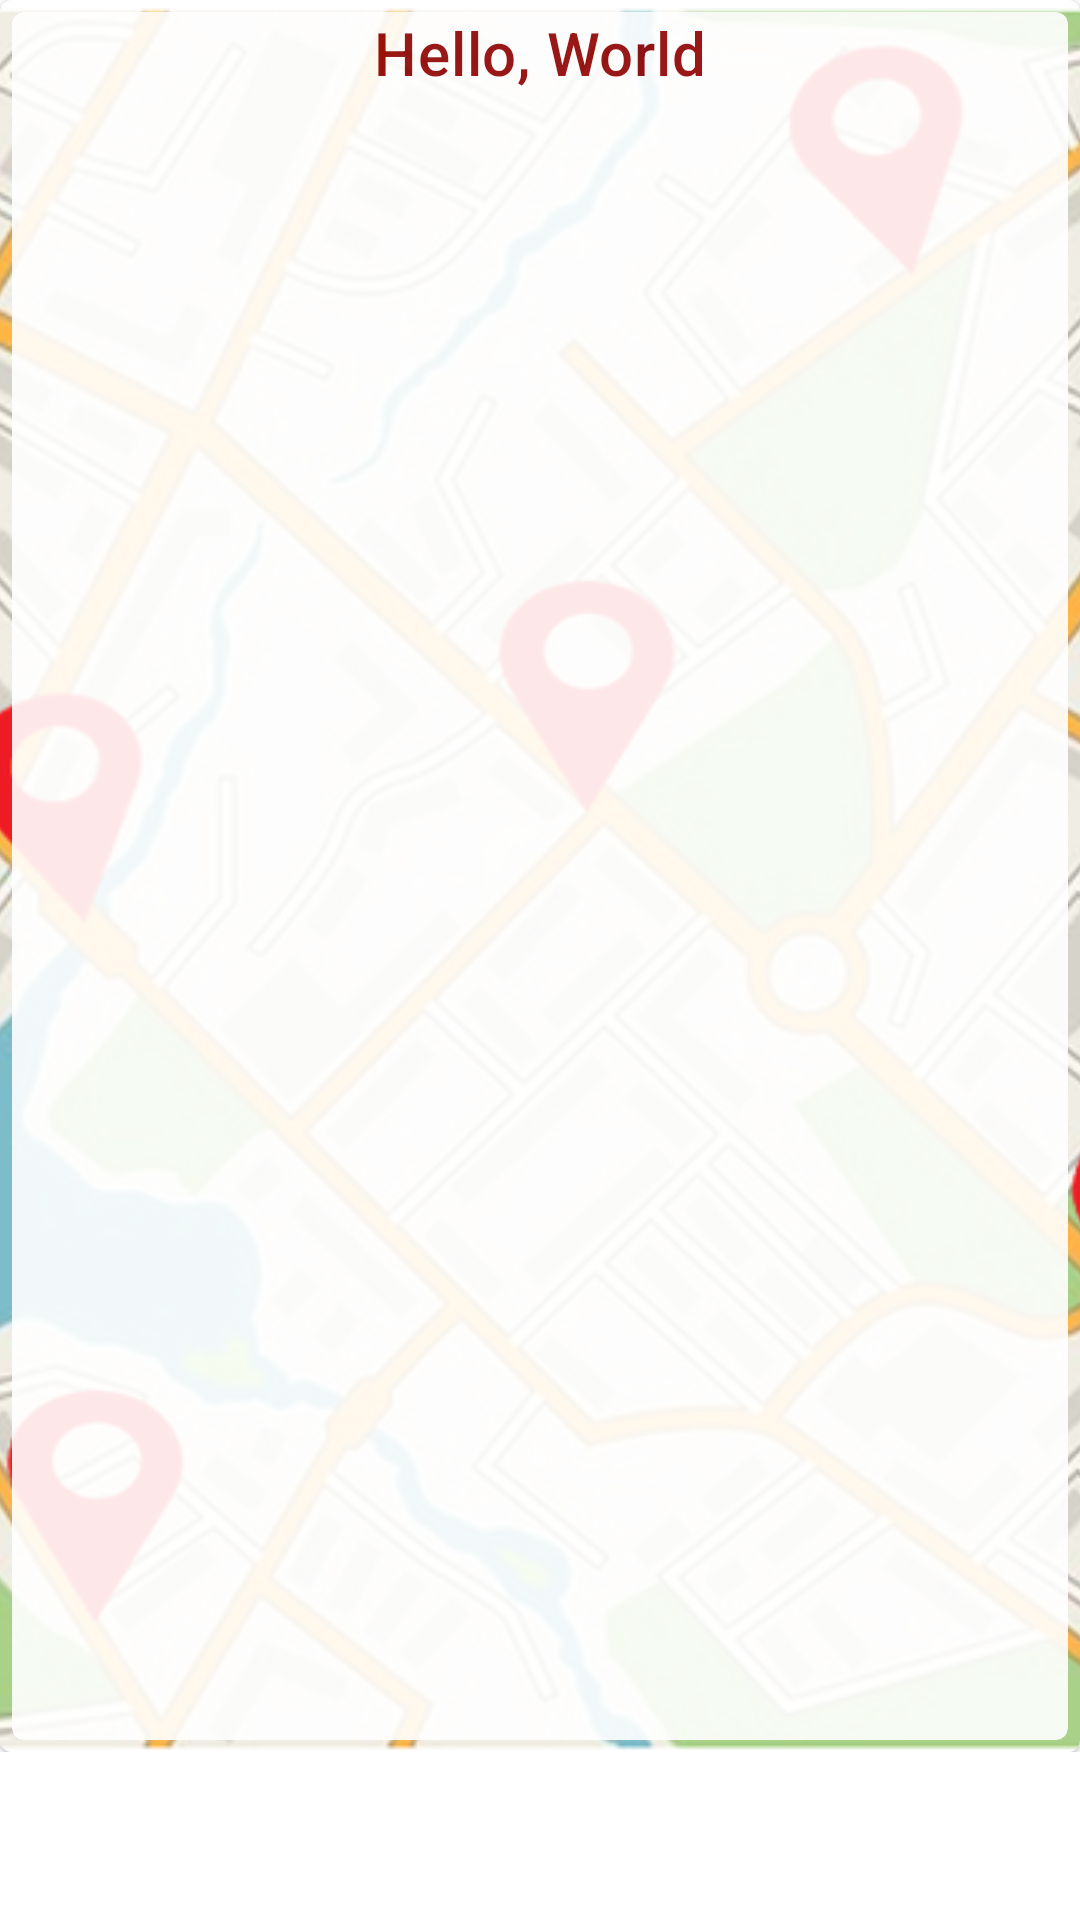

The Android layout XML behind this screen, and the referenced resources:
<!-- AndroidManifest.xml: application theme Theme.FinalProject -->
<!-- res/layout/content_saved_addresses.xml -->
<?xml version="1.0" encoding="utf-8"?>
<androidx.constraintlayout.widget.ConstraintLayout xmlns:android="http://schemas.android.com/apk/res/android"
    xmlns:app="http://schemas.android.com/apk/res-auto"
    android:layout_width="match_parent"
    android:layout_height="match_parent"
    android:orientation="vertical"
    android:paddingBottom="?actionBarSize"
    app:layout_behavior="@string/appbar_scrolling_view_behavior">


    <include
        android:id="@+id/background_image"
        layout="@layout/background_image"
        android:layout_width="0dp"
        android:layout_height="0dp"
        app:layout_constraintBottom_toBottomOf="parent"
        app:layout_constraintLeft_toLeftOf="parent"
        app:layout_constraintRight_toRightOf="parent"
        app:layout_constraintTop_toTopOf="parent" />

    <include layout="@layout/saved_addresses_text_view" />

</androidx.constraintlayout.widget.ConstraintLayout>
<!-- res/layout/background_image.xml (included above) -->
<?xml version="1.0" encoding="utf-8"?>
<com.google.android.material.card.MaterialCardView xmlns:android="http://schemas.android.com/apk/res/android"
    xmlns:app="http://schemas.android.com/apk/res-auto"
    android:id="@+id/background_image"
    android:layout_width="0dp"
    android:layout_height="0dp"
    android:layout_margin="@dimen/image_margin"
    app:layout_constraintBottom_toBottomOf="parent"
    app:layout_constraintEnd_toEndOf="parent"
    app:layout_constraintStart_toStartOf="parent"
    app:layout_constraintTop_toBottomOf="parent">

    <ImageView xmlns:android="http://schemas.android.com/apk/res/android"
        android:layout_width="match_parent"
        android:layout_height="match_parent"
        android:contentDescription="@string/background_image"
        android:scaleType="centerCrop"
        app:srcCompat="@drawable/image" />


</com.google.android.material.card.MaterialCardView>
<!-- res/layout/saved_addresses_text_view.xml (included above) -->
<?xml version="1.0" encoding="utf-8"?>
<com.google.android.material.card.MaterialCardView xmlns:app="http://schemas.android.com/apk/res-auto"
    xmlns:android="http://schemas.android.com/apk/res/android"
    xmlns:tools="http://schemas.android.com/tools"
    android:layout_width="0dp"
    android:layout_height="0dp"
    android:layout_margin="@dimen/activity_horizontal_half_margin"
    android:alpha=".9"
    app:layout_constrainedHeight="true"
    app:layout_constraintBottom_toBottomOf="@+id/background_image"
    app:layout_constraintLeft_toLeftOf="@+id/background_image"
    app:layout_constraintRight_toRightOf="@+id/background_image"
    app:layout_constraintTop_toTopOf="@+id/background_image"
    tools:showIn="@layout/content_saved_addresses">

    <ScrollView
        android:layout_width="match_parent"
        android:layout_height="wrap_content">
        <TextView
            android:id="@+id/address_info_box"
            android:layout_width="match_parent"
            android:layout_height="wrap_content"
            android:layout_gravity="center"
            android:gravity="center"
            android:textAppearance="@style/TextAppearance.MaterialComponents.Headline6"
            android:text="Hello, World"
            android:textColor="@color/primaryDarkColor"
            tools:showIn="@layout/activity_saved_addresses" />
    </ScrollView>
</com.google.android.material.card.MaterialCardView>
<!-- res/layout/activity_saved_addresses.xml (included above) -->
<?xml version="1.0" encoding="utf-8"?>
<androidx.coordinatorlayout.widget.CoordinatorLayout
    xmlns:android="http://schemas.android.com/apk/res/android"
    xmlns:app="http://schemas.android.com/apk/res-auto"
    xmlns:tools="http://schemas.android.com/tools"
    android:layout_width="match_parent"
    android:layout_height="match_parent"
    tools:context=".Activities.SavedAddressesActivity">


    <com.google.android.material.appbar.AppBarLayout
        android:layout_width="match_parent"
        android:layout_height="wrap_content"
        android:theme="@style/Theme.FinalProject.AppBarOverlay">

        <androidx.appcompat.widget.Toolbar
            android:id="@+id/toolbar"
            android:layout_width="match_parent"
            android:layout_height="?attr/actionBarSize"
            android:background="?attr/colorPrimary"
            app:popupTheme="@style/Theme.FinalProject.PopupOverlay" />

    </com.google.android.material.appbar.AppBarLayout>

    <include layout="@layout/content_saved_addresses" />


    <com.google.android.material.floatingactionbutton.FloatingActionButton
        android:id="@+id/fab"
        android:layout_width="wrap_content"
        android:layout_height="wrap_content"
        android:layout_gravity="bottom|end"
        android:layout_margin="@dimen/fab_margin"
        app:srcCompat="?attr/homeAsUpIndicator" />



</androidx.coordinatorlayout.widget.CoordinatorLayout>
<!-- resources referenced by this layout -->
<resources>
  <color name="primaryDarkColor">#8e0000</color>
  <dimen name="activity_horizontal_half_margin">4dp</dimen>
  <dimen name="fab_margin">16dp</dimen>
  <dimen name="image_margin">8dp</dimen>
  <!-- drawable image: png bitmap (drawable-hdpi, 175574 bytes) -->
  <string name="background_image">Background Image</string>
  <style name="Theme.FinalProject.AppBarOverlay" parent="ThemeOverlay.AppCompat.Dark.ActionBar" />
  <style name="Theme.FinalProject.PopupOverlay" parent="ThemeOverlay.AppCompat.Light" />
  <style name="Theme.FinalProject" parent="Theme.MaterialComponents.DayNight.DarkActionBar">
          
          <item name="colorPrimary">@color/primaryLightColor</item>
          <item name="colorPrimaryVariant">@color/primaryDarkColor</item>
          <item name="colorOnPrimary">@color/primaryTextColor</item>
          
          <item name="colorSecondary">@color/secondaryLightColor</item>
          <item name="colorSecondaryVariant">@color/secondaryDarkColor</item>
          <item name="colorOnSecondary">@color/secondaryTextColor</item>
          
          <item name="android:statusBarColor" tools:targetApi="l">?attr/colorPrimaryVariant</item>
          
      </style>
  <color name="primaryLightColor">#ff5f52</color>
  <color name="primaryTextColor">#ffffff</color>
  <color name="secondaryLightColor">#ffd95b</color>
  <color name="secondaryDarkColor">#c77800</color>
  <color name="secondaryTextColor">#000000</color>
</resources>
